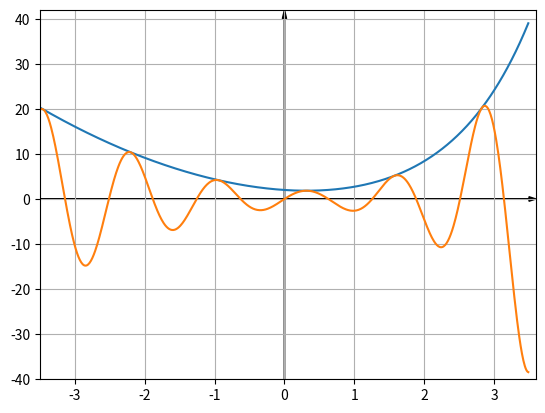

This figure's Python source:
import numpy as np
import matplotlib.pyplot as plt
from math import exp, sin, log
from random import uniform


def unimodal_function(x):
    return (1 - x)**2 + exp(x)


def multimodal_function(x):
    return unimodal_function(x) * sin(5 * x)


def generate_value(func):
    x = uniform(-3.5, 3.5)
    f = func(x)
    return f


def func_graph():
    x = np.arange(-3.5, 3.5, 0.01)
    y = np.arange(-40, 40, 0.01)
    func = (1 - x)**2 + np.exp(x)
    plt.plot(x, func)
    plt.arrow(-3.5, 0, 7, 0, head_width=1, head_length=0.1, color='black')
    plt.arrow(0, -40, 0, 80, head_width=0.06, head_length=2, color='black')
    plt.plot(x, func * np.sin(5*x))
    plt.xlim(-3.5, 3.6)
    plt.ylim(-40, 42)
    plt.grid('True')
    plt.show()


def func_search(func, q, p):
    n = int((log(1 - p)/log(1 - q)) // 1 + 1)
    min_f = generate_value(func)
    for i in range(n):
        f = generate_value(func)
        if f < min_f:
            min_f = f
    return n, min_f


def print_info(table, integer=True):
    p = np.array([0.01 * p for p in range(90, 100, 1)])
    q = np.array([0.001 * q for q in range(5, 105, 5)])
    print("{: >8}".format("q\\p"), end="")
    for col_name in p:
        print("{: >8.2f}".format(col_name), end="")
    print()
    for i in range(table.shape[0]):
        print("{: >8.3f}".format(q[i]), end="")
        for j in range(table.shape[1]):
            if integer:
                print("{: >8}".format(round(table[i, j])), end="")
            else:
                print("{: >8.3f}".format(round(table[i, j], 3)), end="")
        print()


if __name__ == '__main__':
    func_graph()
    probabilities = np.array([0.01*p for p in range(90, 100, 1)])
    lengths = np.array([0.001*l for l in range(5, 105, 5)])
    table_n = np.zeros((lengths.shape[0], probabilities.shape[0]))
    table_min = np.zeros((lengths.shape[0], probabilities.shape[0]))
    for func in [unimodal_function, multimodal_function]:
        for i in range(len(lengths)):
            for j in range(len(probabilities)):
                n, min_f = func_search(func, lengths[i], probabilities[j])
                table_n[i, j], table_min[i, j] = round(n), round(min_f, 3)

        print_info(table_n)
        print()
        print_info(table_min, integer=False)
        print('\n\n')
